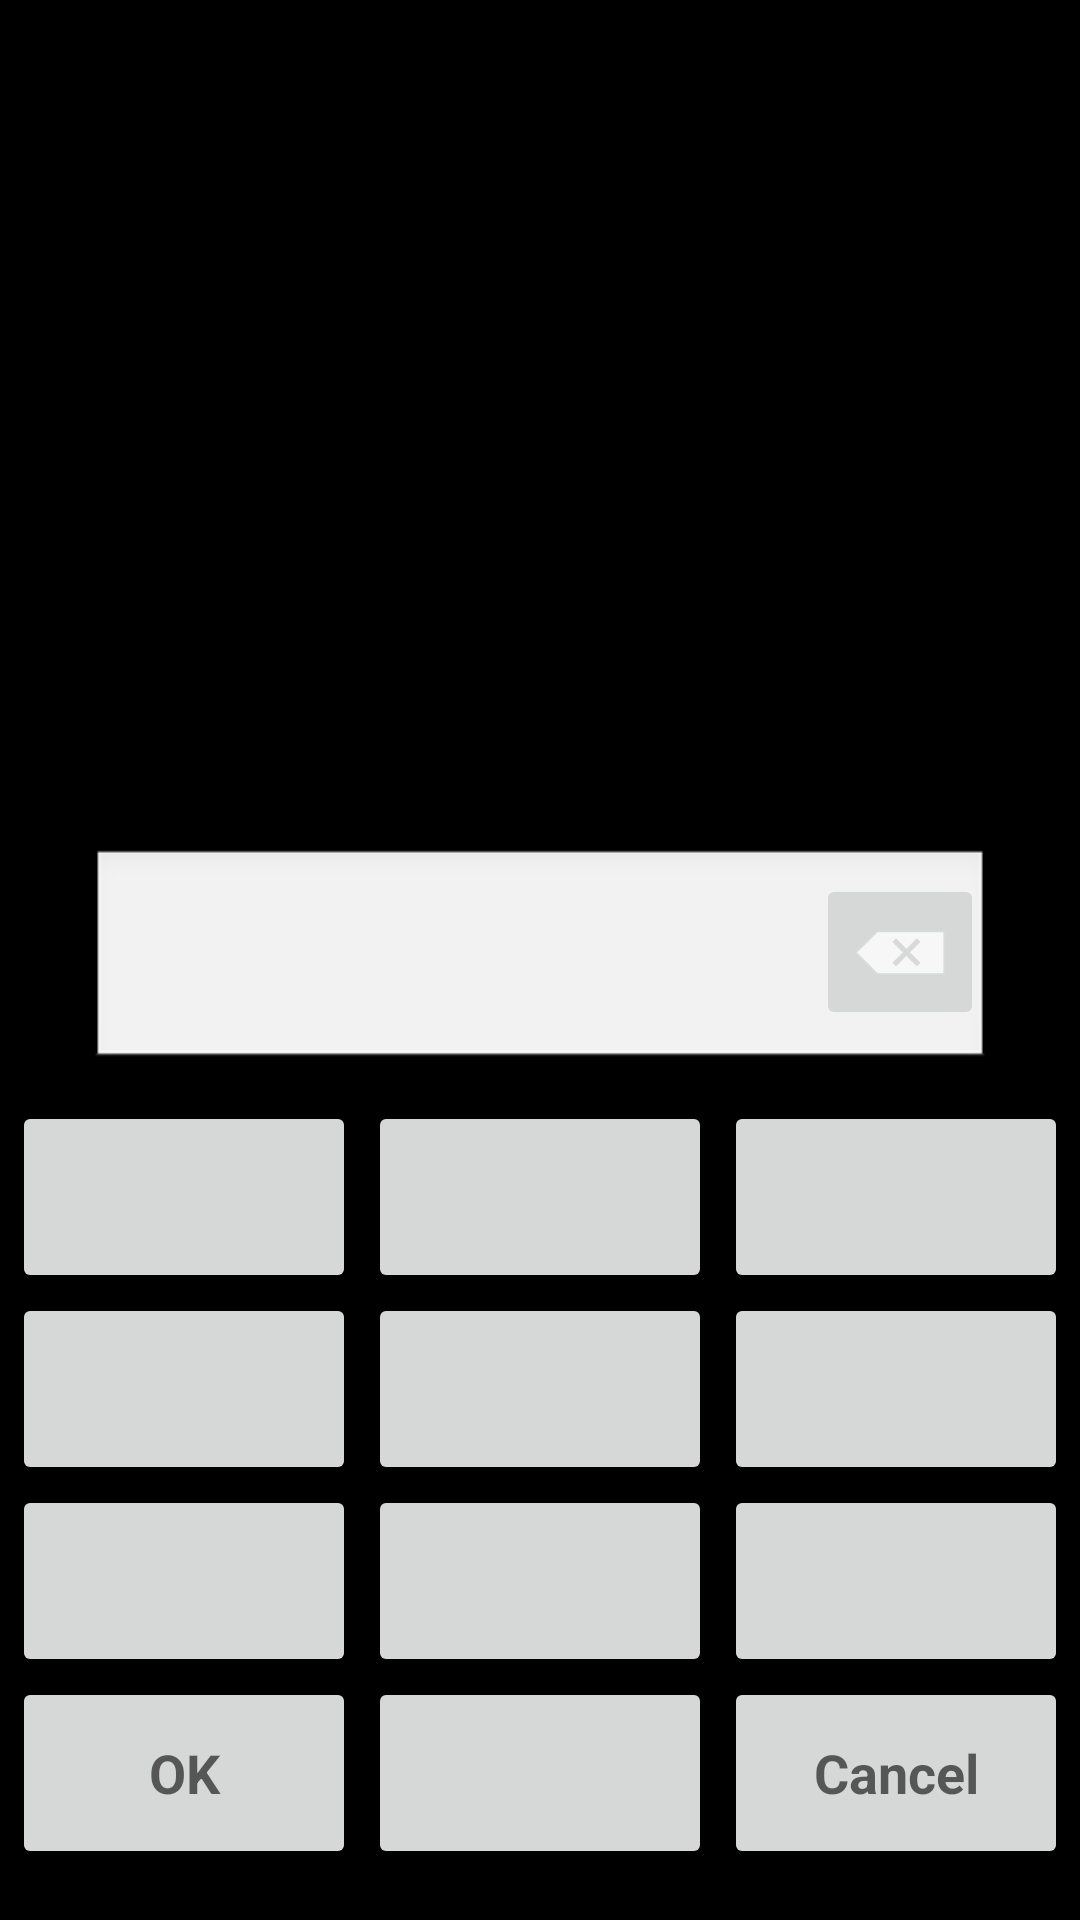

Reconstruct the res/layout file that produces this screen, plus the resources it refers to.
<!-- AndroidManifest.xml: fallback theme Theme.MaterialComponents.DayNight.NoActionBar -->
<!-- res/layout/password_entry_landscape.xml -->
<?xml version="1.0" encoding="utf-8"?>
<RelativeLayout xmlns:android="http://schemas.android.com/apk/res/android" xmlns:tabunlock="http://schemas.android.com/apk/res/com.android.tabunlock" android:orientation="vertical" android:background="@android:color/background_dark" android:layout_width="match_parent" android:layout_height="match_parent">
    <TextView android:textSize="24sp" android:id="@+id/headerText" android:layout_width="wrap_content" android:layout_height="wrap_content" android:layout_marginBottom="30dp" android:layout_above="@+id/carrier" android:layout_centerHorizontal="true"/>
    <TextView android:textAppearance="?android:attr/textAppearanceMedium" android:ellipsize="marquee" android:gravity="bottom|left|center_vertical|center_horizontal|center" android:id="@+id/carrier" android:layout_width="match_parent" android:layout_height="wrap_content" android:layout_marginTop="9dp" android:singleLine="true" android:layout_above="@+id/pinDisplayGroup"/>
    <LinearLayout android:gravity="center_vertical" android:orientation="horizontal" android:id="@+id/pinDisplayGroup" android:background="@android:drawable/edit_text" android:paddingRight="0dp" android:addStatesFromChildren="true" android:layout_width="match_parent" android:layout_height="wrap_content" android:layout_marginLeft="30dp" android:layout_marginRight="30dp" android:baselineAligned="false" android:layout_centerInParent="true">
        <EditText android:textSize="32sp" android:id="@+id/pinDisplay" android:background="@null" android:layout_width="0dp" android:layout_height="match_parent" android:maxLines="1" android:layout_weight="1" android:inputType="textPassword"/>
        <ImageButton android:gravity="center" android:id="@+id/backspace" android:layout_width="wrap_content" android:layout_height="match_parent" android:layout_marginTop="2dp" android:layout_marginRight="2dp" android:layout_marginBottom="2dp" android:src="@android:drawable/ic_input_delete"/>
    </LinearLayout>
    <include android:id="@+id/keyPad" android:layout_width="match_parent" android:layout_height="wrap_content" android:layout_marginTop="10dp" android:layout_below="@+id/pinDisplayGroup" layout="@layout/twelve_key_entry"/>
</RelativeLayout>
<!-- res/layout/twelve_key_entry.xml (included above) -->
<?xml version="1.0" encoding="utf-8"?>
<LinearLayout xmlns:android="http://schemas.android.com/apk/res/android" xmlns:tabunlock="http://schemas.android.com/apk/res/com.android.tabunlock" android:orientation="vertical">
    <LinearLayout android:orientation="horizontal" android:layout_width="match_parent" android:layout_height="64dp" android:layout_marginLeft="2dp" android:layout_marginRight="2dp">
        <Button android:textAppearance="?android:attr/textAppearanceLarge" android:textStyle="bold" android:id="@+id/one" android:layout_width="0sp" android:layout_height="match_parent" android:layout_marginLeft="2dp" android:layout_marginRight="2dp" android:layout_weight="1"/>
        <Button android:textAppearance="?android:attr/textAppearanceLarge" android:textStyle="bold" android:id="@+id/two" android:layout_width="0sp" android:layout_height="match_parent" android:layout_marginLeft="2dp" android:layout_marginRight="2dp" android:layout_weight="1"/>
        <Button android:textAppearance="?android:attr/textAppearanceLarge" android:textStyle="bold" android:id="@+id/three" android:layout_width="0sp" android:layout_height="match_parent" android:layout_marginLeft="2dp" android:layout_marginRight="2dp" android:layout_weight="1"/>
    </LinearLayout>
    <LinearLayout android:orientation="horizontal" android:layout_width="match_parent" android:layout_height="64dp" android:layout_marginLeft="2dp" android:layout_marginRight="2dp">
        <Button android:textAppearance="?android:attr/textAppearanceLarge" android:textStyle="bold" android:id="@+id/four" android:layout_width="0sp" android:layout_height="match_parent" android:layout_marginLeft="2dp" android:layout_marginRight="2dp" android:layout_weight="1"/>
        <Button android:textAppearance="?android:attr/textAppearanceLarge" android:textStyle="bold" android:id="@+id/five" android:layout_width="0sp" android:layout_height="match_parent" android:layout_marginLeft="2dp" android:layout_marginRight="2dp" android:layout_weight="1"/>
        <Button android:textAppearance="?android:attr/textAppearanceLarge" android:textStyle="bold" android:id="@+id/six" android:layout_width="0sp" android:layout_height="match_parent" android:layout_marginLeft="2dp" android:layout_marginRight="2dp" android:layout_weight="1"/>
    </LinearLayout>
    <LinearLayout android:orientation="horizontal" android:layout_width="match_parent" android:layout_height="64dp" android:layout_marginLeft="2dp" android:layout_marginRight="2dp">
        <Button android:textAppearance="?android:attr/textAppearanceLarge" android:textStyle="bold" android:id="@+id/seven" android:layout_width="0sp" android:layout_height="match_parent" android:layout_marginLeft="2dp" android:layout_marginRight="2dp" android:layout_weight="1"/>
        <Button android:textAppearance="?android:attr/textAppearanceLarge" android:textStyle="bold" android:id="@+id/eight" android:layout_width="0sp" android:layout_height="match_parent" android:layout_marginLeft="2dp" android:layout_marginRight="2dp" android:layout_weight="1"/>
        <Button android:textAppearance="?android:attr/textAppearanceLarge" android:textStyle="bold" android:id="@+id/nine" android:layout_width="0sp" android:layout_height="match_parent" android:layout_marginLeft="2dp" android:layout_marginRight="2dp" android:layout_weight="1"/>
    </LinearLayout>
    <LinearLayout android:orientation="horizontal" android:layout_width="match_parent" android:layout_height="64dp" android:layout_marginLeft="2dp" android:layout_marginRight="2dp">
        <Button android:textAppearance="?android:attr/textAppearanceMedium" android:textStyle="bold" android:id="@+id/ok" android:layout_width="0sp" android:layout_height="match_parent" android:layout_marginLeft="2dp" android:layout_marginRight="2dp" android:text="@android:string/ok" android:layout_weight="1"/>
        <Button android:textAppearance="?android:attr/textAppearanceLarge" android:textStyle="bold" android:id="@+id/zero" android:layout_width="0sp" android:layout_height="match_parent" android:layout_marginLeft="2dp" android:layout_marginRight="2dp" android:layout_weight="1"/>
        <Button android:textAppearance="?android:attr/textAppearanceMedium" android:textStyle="bold" android:id="@+id/cancel" android:layout_width="0sp" android:layout_height="match_parent" android:layout_marginLeft="2dp" android:layout_marginRight="2dp" android:text="@android:string/cancel" android:layout_weight="1"/>
    </LinearLayout>
</LinearLayout>
<!-- resources referenced by this layout -->
<resources>

</resources>
